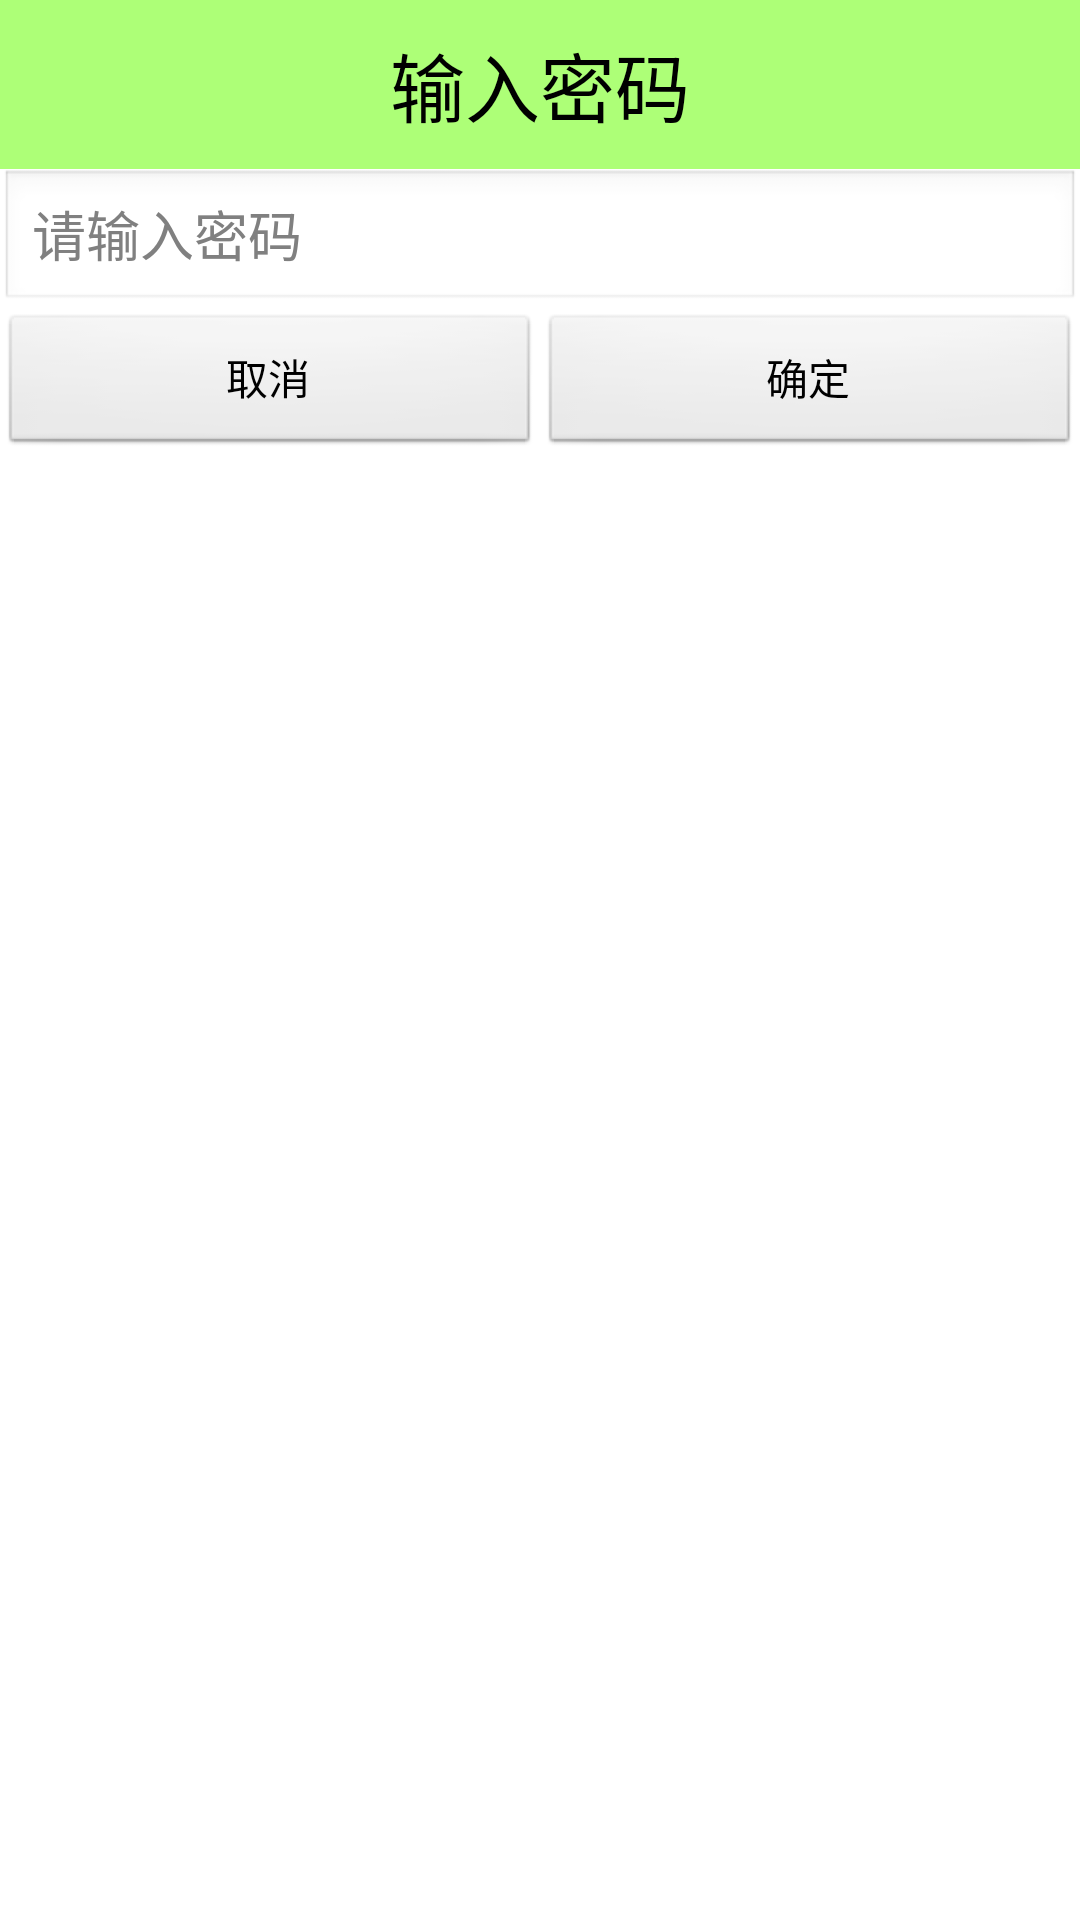

Reconstruct the res/layout file that produces this screen, plus the resources it refers to.
<!-- AndroidManifest.xml: application theme AppTheme -->
<!-- res/layout/dialog_enterpassword.xml -->
<?xml version="1.0" encoding="utf-8"?>

<LinearLayout xmlns:android="http://schemas.android.com/apk/res/android"
    android:layout_width="match_parent"
    android:layout_height="match_parent"
    android:orientation="vertical" >
    
     <TextView
        android:layout_width="match_parent"
        android:layout_height="wrap_content"
        android:background="#8866ff00"
        android:gravity="center"
        android:paddingBottom="10dp"
        android:paddingTop="10dp"
        android:text="输入密码"
        android:textSize="25sp" 
        android:textColor="#000000"
        />
     <LinearLayout
        android:layout_width="match_parent"
        android:layout_height="wrap_content"
        android:orientation="horizontal" >
	
        
        <EditText
            android:id="@+id/et_enterpassword_password"
            android:layout_width="0dp"
            android:layout_height="wrap_content"
            android:layout_weight="1"
            android:ems="10"
            android:hint="请输入密码"
            android:inputType="textPassword"
            android:textColor="#000000" >
        </EditText>
        
        <ImageView 
            android:id="@+id/iv_enterpassword_hide"
            android:layout_width="wrap_content"
            android:layout_height="wrap_content"
            android:src="@drawable/btn_circle_pressed"
            android:layout_gravity="center_vertical"
            />
    </LinearLayout>
    
     <LinearLayout
        android:layout_width="match_parent"
        android:layout_height="wrap_content"
        android:orientation="horizontal" >

        <Button
            android:id="@+id/btn_cancle"
            android:layout_width="0dp"
            android:layout_weight="1"
            android:layout_height="wrap_content"
            android:text="取消"
            android:textColor="#000000"
             />

        <Button
            android:id="@+id/btn_ok"
            android:layout_width="0dp"
            android:layout_weight="1"
            android:layout_height="wrap_content"
            android:text="确定"
            android:textColor="#000000"
             />
    </LinearLayout>

</LinearLayout>
<!-- resources referenced by this layout -->
<resources>
  <style name="AppTheme" parent="AppBaseTheme">
          
          <item name="android:windowNoTitle">true</item>
      </style>
  <style name="AppBaseTheme" parent="android:Theme.Light">
          
      </style>
</resources>
